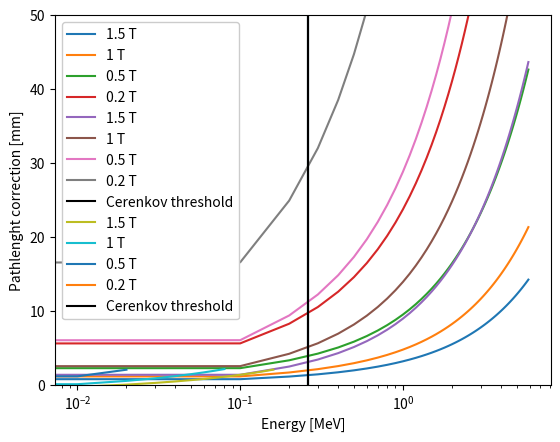

Recreate this plot in Python.
import numpy as np
import math
import matplotlib.pyplot as plt

# Physical
r0 = 2.8179403267e-13  # en cm
NA = 6.022e23  # en /mol
mc2 = 0.511  # MeV
c = 299792458  # m/s


def energy_threshold(ref_index):
    e_th = mc2 * ((1 / (np.sqrt(1 - (1 / ref_index ** 2)))) - 1)
    return e_th


def cerenkov_emission_angle(ref_index, energy):
    theta = math.degrees(math.acos(1 / (ref_index * np.sqrt(1 - (1 / (energy / mc2 + 1)) ** 2))))
    return theta


def gamma(energy):
    gamma = energy / mc2 + 1
    return gamma


def beta(energy):
    beta = np.sqrt(1 - 1 / gamma(energy) ** 2)
    return (beta)


def gyration_radius(energy, magnetic_field):
    rg = (gamma(energy)*beta(energy)*mc2*1e9) / (magnetic_field*c)
    return rg


def energy_gyration_radius(magnetic_field, rg):
    e_gr = (np.sqrt((rg / (1e9 *mc2/(magnetic_field * c)))**2 + 1 ) - 1)*mc2
    return e_gr


def fxy(x, y, energy, magnetic_field):
    fxy = (x-(gyration_radius(energy, magnetic_field)) )**2 + (y)**2 - gyration_radius(energy, magnetic_field)**2
    return fxy


# Cervenkov threshold energies

n = 1.333  # water
E_th = energy_threshold(n)

#Figures

T = np.arange(0, 6, 0.1)
plt.plot(T, gyration_radius(T, 1.5), label='1.5 T')
plt.plot(T, gyration_radius(T, 1), label='1 T')
plt.plot(T, gyration_radius(T, 0.5), label='0.5 T')
plt.plot(T, gyration_radius(T, 0.2), label='0.2 T')
plt.axvline(x = E_th)
plt.xscale("log")
plt.xlabel('Energy [MeV]')
plt.ylabel('Gyration radius [mm]')
plt.legend(framealpha=1, frameon=True)
plt.show()

T = np.arange(0, 6, 0.1)
plt.plot(T, np.pi*gyration_radius(T, 1.5) -1, label='1.5 T')
plt.plot(T, np.pi*gyration_radius(T, 1)-1, label='1 T')
plt.plot(T, np.pi*gyration_radius(T, 0.5)-1, label='0.5 T')
plt.plot(T, np.pi*gyration_radius(T, 0.2)-1, label='0.2 T')
plt.axvline(x = E_th, label = 'Cerenkov threshold', color='black')
#plt.axvline(x = energy_gyration_radius(1.5, 1), color='red')
plt.ylim([0, 50])
plt.xscale("log")
plt.xlabel('Energy [MeV]')
plt.ylabel('Pathlenght correction [mm]')
plt.legend(framealpha=1, frameon=True)
plt.show()


# Cervenkov threshold energies

n = 1.333  # water
E_th = energy_threshold(n)
theta = cerenkov_emission_angle(n, 6)
print(6, theta)
theta = cerenkov_emission_angle(n, E_th + 0.001)
print(E_th, theta)

# gyration radius
print(beta(E_th))


#Considering the cavity geometry

d = 1 # cavity diameter
'''
T = np.arange(0, energy_gyration_radius(0.5, 1), 0.01)
plt.plot(T, np.pi*gyration_radius(T, 0.5)-1, label='0.2 T')
plt.axvline(x = E_th, label = 'Cerenkov threshold')
#plt.axvline(x = energy_gyration_radius(1.5, 1), color='red')
#plt.ylim([0, 100])
plt.xscale("log")
plt.xlabel('Energy [MeV]')
plt.ylabel('Pathlenght correction [mm]')
plt.legend(framealpha=1, frameon=True)

plt.subplot(122)
'''
T = np.arange(0, energy_gyration_radius(1.5, 1), 0.01)
plt.plot(T, np.pi*gyration_radius(T, 1.5)-1, label='1.5 T')
T = np.arange(0, energy_gyration_radius(1, 1), 0.01)
plt.plot(T, np.pi*gyration_radius(T, 1)-1, label='1 T')
T = np.arange(0, energy_gyration_radius(0.5, 1), 0.01)
plt.plot(T, np.pi*gyration_radius(T, 0.5)-1, label='0.5 T')
T = np.arange(0, energy_gyration_radius(0.2, 1), 0.01)
plt.plot(T, np.pi*gyration_radius(T, 0.2)-1, label='0.2 T')
plt.axvline(x = E_th, label = 'Cerenkov threshold', color='black')
#plt.axvline(x = energy_gyration_radius(1.5, 1), color='red')
#plt.ylim([0, 100])
plt.xscale("log")
plt.xlabel('Energy [MeV]')
plt.ylabel('Pathlenght correction [mm]')
plt.legend(framealpha=1, frameon=True)
plt.show()
plt.show()
